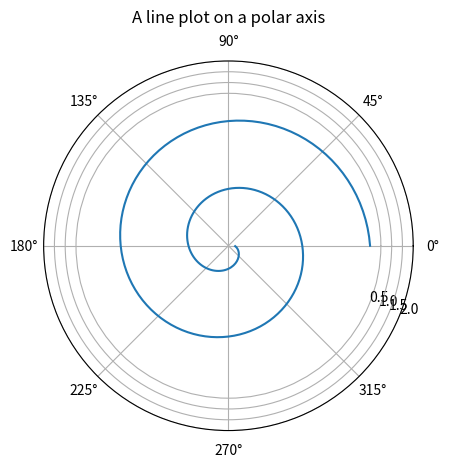

Recreate this plot in Python.
import matplotlib.pyplot as plt
import numpy as np
import math

def plot_point(point_start, angle_in_degrees, length_of_line):
    '''
    point - Tuple (x, y)
    angle - Angle you want your end point at in degrees.
    length - Length of the line you want to plot.

    Will plot the line on a 10 x 10 plot.
    '''
    x, y = point_start # unpack the first point

    print(x, y)

    # find the end point
    endy = length_of_line * math.sin(math.radians(angle_in_degrees))
    endx = length_of_line * math.cos(math.radians(angle_in_degrees))

    # plot the points
    fig = plt.figure()
    ax = plt.subplot(111)
    ax.set_ylim([-70, 70])  # set the bounds to be 10, 10
    ax.set_xlim([-70, 70])
    ax.plot([x, endx], [y, endy])

    ax.grid(True)
    plt.show()

def switch_diagram_draw(argument):
    switcher = {
        'leave_1': leave_1, # "leave_1",
        'leave_2': leave_2,
        'leave_3': leave_3,
        'leave_4': leave_4,
        'leave_6': leave_6,
        'spiral_anti_clock_wise_2nd_quadrant': spiral_anti_clock_wise_2nd_quadrant,
        'spiral_anti_clock_wise_1st_quadrant': spiral_anti_clock_wise_1st_quadrant,
        'cardioid': cardioid,
        'circle': circle,
        'line': line,
        'line_perpendular_to_origin': line_perpendular_to_origin,
        #6: "June",

    }
    print (switcher.get(argument, "Invalid option"))
    # Get the function from switcher dictionary
    function_chosen = switcher.get(argument, lambda: "Invalid month")
    r, theta = function_chosen() # run function

    return function_chosen, r, theta

def leave_1():
    bin = 0.01
    x = np.arange(0, 2, bin)
    theta = 2 * np.pi * x
    a = 1  # np.arange(0, 2, bin)
    r = a*np.cos(3*theta)
    return r, theta

def leave_2():
    bin = 0.01
    x = np.arange(0, 2, bin)
    theta = 2 * np.pi * x
    a = 1  # np.arange(0, 2, bin)
    r = a * np.sin(2 * theta)
    return r, theta

def leave_3():
    bin = 0.01
    x = np.arange(0, 2, bin)
    theta = 2 * np.pi * x
    a = 1  # np.arange(0, 2, bin)
    r = a*np.cos(3*theta)
    return r, theta

def leave_4():
    bin = 0.01
    x = np.arange(0, 2, bin)
    theta = 2 * np.pi * x
    a = 1  # np.arange(0, 2, bin)
    r = a*np.cos(2*theta)
    r0 = [0] * len(r)

    for i in range(0, len(r)):
        r0[i] = math.sqrt(math.fabs(r[i]))
    return r0, theta

def leave_6():
    bin = 0.01
    x = np.arange(0, 2, bin)
    theta = 2 * np.pi * x
    a = 1  # np.arange(0, 2, bin)
    r = a*np.cos(3*theta)
    r0 = [0] * len(r)

    for i in range(0, len(r)):
        r0[i] = math.sqrt(math.fabs(r[i]))
    return r0, theta


def spiral_anti_clock_wise_2nd_quadrant():
    bin = 0.01
    x = np.arange(0, 2, bin)
    theta = 2 * np.pi * x
    k = -0.5 # > 0, < 0
    r = k*theta
    return r, theta

def spiral_anti_clock_wise_1st_quadrant():
    bin = 0.01
    x = np.arange(0, 2, bin)
    theta = 2 * np.pi * x
    k = 0.2 # > 0, < 0
    r = k*theta
    return r, theta

def cardioid():
    bin = 0.01
    x = np.arange(0, 2, bin)
    theta = 2 * np.pi * x
    a, b = -0.4, 0.8 # a >, =, <
    r = a + (b * np.cos(theta))
    return r, theta

def circle():
    bin = 0.01
    x = np.arange(0, 2, bin)
    theta = 2 * np.pi * x
    a = 0.8
    r = (a * np.cos(theta))
    # r = [a]*len(theta)
    return r, theta

def line():
    bin = 0.01
    r = np.arange(0, 2, bin)
    angle_in_degrees = 60
    theta = [math.radians(angle_in_degrees)] * len(r)
    return r, theta

def line_perpendular_to_origin():
    bin = 0.01
    x = np.arange(0, 2, bin)
    r = np.arange(0, 2, bin)
    dist_of_perpendular_to_line_from_origin = 0.5
    angle_of_dist_of_perpendular_to_line_from_origin = 15
    theta_angle_of_dist_of_perpendular_to_line_from_origin = [math.radians(angle_of_dist_of_perpendular_to_line_from_origin)] * len(x)

    theta = 2 * np.pi * x
    theta = [2 * np.pi * math.radians(50)] * len(x)
    theta_deltas, degree_deltas, degrees = [0]* len(x), [0]* len(x), [0]* len(x)

    for i in range(0, len(x)):
        #theta_deltas[i] = 1/math.cos(theta[i] - theta_angle_of_dist_of_perpendular_to_line_from_origin[i])
        degrees[i] = math.degrees(theta[i])
        degree_deltas[i] = degrees[i] - angle_of_dist_of_perpendular_to_line_from_origin
        theta_deltas[i] = 1 / math.cos(math.radians(degree_deltas[i]))

        r[i] = r[i] * theta_deltas[i]

    print(theta_deltas)
    return r, theta_deltas

#x = np.arange(0, 2 * (np.pi), 0.1)  # setting the x - coordinates
#y = np.sin(x)   # setting the corresponding y - coordinates
#plt.plot(x, y)  # plotting the points

#a = np.arange(0, 2 * (np.pi), 0.1)
#theta = np.linspace(0, math.pi/6, len(a))
#r = a*np.cos(3*theta)

#plt.plot(x, r)
"""
r = np.arange(0, 2, 0.01)
theta = 2 * np.pi * r

ax = plt.subplot(111, projection='polar')
ax.plot(theta, r)
ax.set_rmax(2)
ax.set_rticks([0.5, 1, 1.5, 2])  # less radial ticks
ax.set_rlabel_position(-22.5)  # get radial labels away from plotted line
ax.grid(True)

ax.set_title("A line plot on a polar axis", va='bottom')
"""

options = ['leave_1', 'leave_2', 'leave_3', 'leave_4', 'leave_6',
           'spiral_anti_clock_wise_2nd_quadrant', 'spiral_anti_clock_wise_1st_quadrant', 'cardioid', 'circle', 'line',
           'line_perpendular_to_origin']
choice = options[5]
function_chosen, r, theta = switch_diagram_draw(choice)


ax = plt.subplot(111, projection='polar')
ax.plot(theta, r)

#ax.plot(theta1, r1)
ax.set_rmax(2)
ax.set_rticks([0.5, 1, 1.5, 2])  # less radial ticks
ax.set_rlabel_position(-22.5)  # get radial labels away from plotted line
ax.grid(True)

ax.set_title("A line plot on a polar axis", va='bottom')
plt.show()
"""

x1, y1 = 10, -50
x1, y1 = 0, 0
angle_in_degrees, length_of_line = 30, 20
#angle_in_radians = math.tan(math.radians(angle_in_degrees))

point_start = [x1, y1]
# plot_point(point_start, angle_in_degrees, length_of_line)

bin = 0.01
x = np.arange(0, math.pi * 0.5, bin)
x_in_degrees = [0]*len(x)

for i in range(0, len(x)):
    x_in_degrees[i] = math.degrees(x[i])

print('x: ', x_in_degrees)
print('x_len: ', len(x_in_degrees))

dist_of_perpendular_to_line_from_origin = 3.25
angle_of_dist_of_perpendular_to_line_from_origin = 15
theta_angle_of_dist_of_perpendular_to_line_from_origin = math.radians(angle_of_dist_of_perpendular_to_line_from_origin)


degrees, thetas_in_radians, x_in_radians, r = [0]* len(x), [0]* len(x), [0]* len(x), [1]* len(x)
x, y = [0]* len(x), [0]* len(x)

for i in range(0, len(x)):
    thetas_in_radians[i] = 1 / math.cos(math.radians(x_in_degrees[i] - angle_of_dist_of_perpendular_to_line_from_origin))
    x_in_radians[i] = math.radians(x_in_degrees[i])

    r[i] = r[i] * dist_of_perpendular_to_line_from_origin * thetas_in_radians[i]

    x[i] = r[i] * math.cos(thetas_in_radians[i])
    y[i] = r[i] * math.sin(thetas_in_radians[i])

print(x)
print(y)

plt.figure()
ax = plt.subplot(111)
ax.set_ylim([-2, 10])  # set the bounds to be 10, 10
ax.set_xlim([-2, 10])

ax.grid(True)
plt.plot(x, y, 'x')
plt.show()

angle_in_degrees = 50
angle_in_radians = math.radians(angle_in_degrees)
answer = 1 / math.cos(angle_in_radians)
print("answer: ", answer)
"""


"""
sl = math.tan(math.radians(angle))
x = np.array(range(-10,10))
y = sl*(x-x1) + y1

plt.plot(x,y)
plt.show()
"""


"""
class Switcher(object):
    def numbers_to_months(self, argument):
        # Dispatch method
        method_name = 'month_' + str(argument)
        # Get the method from 'self'. Default to a lambda.
        method = getattr(self, method_name, lambda: "Invalid month")
        # Call the method as we return it
        return method()
 
    def month_1(self):
        return "January"
"""